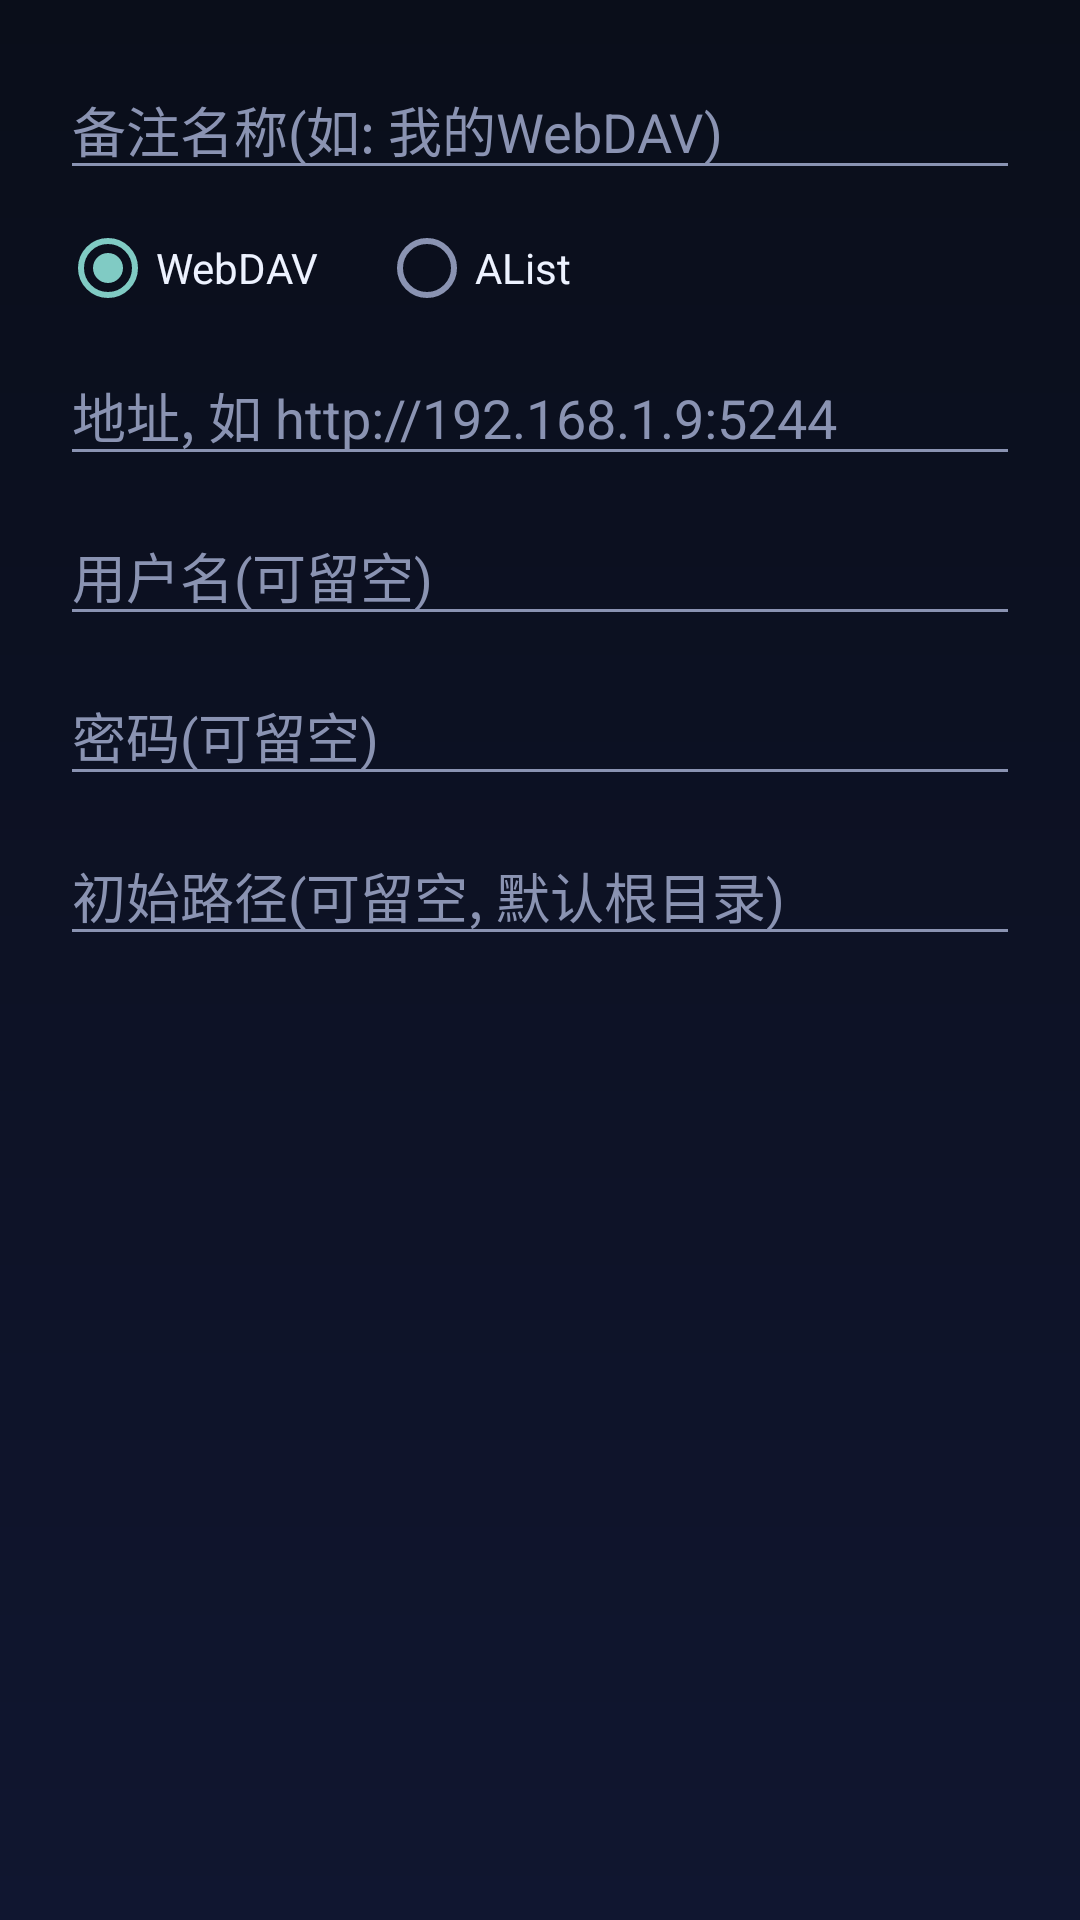

Write the Android layout XML for this screen, with the resource values it uses.
<!-- AndroidManifest.xml: application theme Theme.SeanMing -->
<!-- res/layout/dialog_drive_add.xml -->
<?xml version="1.0" encoding="utf-8"?>
<ScrollView xmlns:android="http://schemas.android.com/apk/res/android"
    android:layout_width="match_parent"
    android:layout_height="wrap_content"
    android:padding="20dp">

    <LinearLayout
        android:layout_width="match_parent"
        android:layout_height="wrap_content"
        android:orientation="vertical">

        <EditText
            android:id="@+id/etName"
            android:layout_width="match_parent"
            android:layout_height="wrap_content"
            android:hint="备注名称(如: 我的WebDAV)"
            android:inputType="text"
            android:singleLine="true"
            android:textColor="@color/sm_text"
            android:textColorHint="@color/sm_text_dim" />

        <RadioGroup
            android:id="@+id/rgType"
            android:layout_width="match_parent"
            android:layout_height="wrap_content"
            android:layout_marginTop="10dp"
            android:orientation="horizontal">

            <RadioButton
                android:id="@+id/rbWebdav"
                android:layout_width="wrap_content"
                android:layout_height="wrap_content"
                android:checked="true"
                android:text="WebDAV"
                android:textColor="@color/sm_text" />

            <RadioButton
                android:id="@+id/rbAlist"
                android:layout_width="wrap_content"
                android:layout_height="wrap_content"
                android:layout_marginLeft="20dp"
                android:text="AList"
                android:textColor="@color/sm_text" />
        </RadioGroup>

        <EditText
            android:id="@+id/etUrl"
            android:layout_width="match_parent"
            android:layout_height="wrap_content"
            android:layout_marginTop="10dp"
            android:hint="地址, 如 http://192.168.1.9:5244"
            android:inputType="textUri"
            android:singleLine="true"
            android:textColor="@color/sm_text"
            android:textColorHint="@color/sm_text_dim" />

        <EditText
            android:id="@+id/etUser"
            android:layout_width="match_parent"
            android:layout_height="wrap_content"
            android:layout_marginTop="10dp"
            android:hint="用户名(可留空)"
            android:inputType="text"
            android:singleLine="true"
            android:textColor="@color/sm_text"
            android:textColorHint="@color/sm_text_dim" />

        <EditText
            android:id="@+id/etPwd"
            android:layout_width="match_parent"
            android:layout_height="wrap_content"
            android:layout_marginTop="10dp"
            android:hint="密码(可留空)"
            android:inputType="textPassword"
            android:singleLine="true"
            android:textColor="@color/sm_text"
            android:textColorHint="@color/sm_text_dim" />

        <EditText
            android:id="@+id/etInitPath"
            android:layout_width="match_parent"
            android:layout_height="wrap_content"
            android:layout_marginTop="10dp"
            android:hint="初始路径(可留空, 默认根目录)"
            android:inputType="text"
            android:singleLine="true"
            android:textColor="@color/sm_text"
            android:textColorHint="@color/sm_text_dim" />
    </LinearLayout>
</ScrollView>
<!-- resources referenced by this layout -->
<resources>
  <color name="sm_text">#EDF2FF</color>
  <color name="sm_text_dim">#8A93B2</color>
  <style name="Theme.SeanMing" parent="Theme.AppCompat.NoActionBar">
          <item name="android:windowBackground">@drawable/bg_window</item>
          <item name="android:colorPrimary">@color/sm_primary</item>
          <item name="android:colorPrimaryDark">@color/sm_bg</item>
          <item name="android:colorAccent">@color/sm_primary</item>
          <item name="android:windowFullscreen">true</item>
          <item name="android:windowContentTransitions">true</item>
          <item name="android:windowAllowEnterTransitionOverlap">true</item>
          <item name="android:windowAllowReturnTransitionOverlap">true</item>
          <item name="android:statusBarColor">@android:color/transparent</item>
          <item name="android:navigationBarColor">@color/sm_bg</item>
          <item name="android:textColor">@color/sm_text</item>
          <item name="android:textColorPrimary">@color/sm_text</item>
          <item name="android:textColorSecondary">@color/sm_text_dim</item>
          <item name="android:editTextColor">@color/sm_text</item>
      </style>
  <!-- drawable bg_window (drawable) -->
  <?xml version="1.0" encoding="utf-8"?>
  <shape xmlns:android="http://schemas.android.com/apk/res/android" android:shape="rectangle">
      <gradient
          android:angle="270"
          android:startColor="@color/sm_bg"
          android:endColor="@color/sm_bg_gradient_end"
          android:type="linear" />
  </shape>
  <color name="sm_primary">#22D3EE</color>
  <color name="sm_bg">#0A0E1A</color>
  <color name="sm_bg_gradient_end">#101630</color>
</resources>
